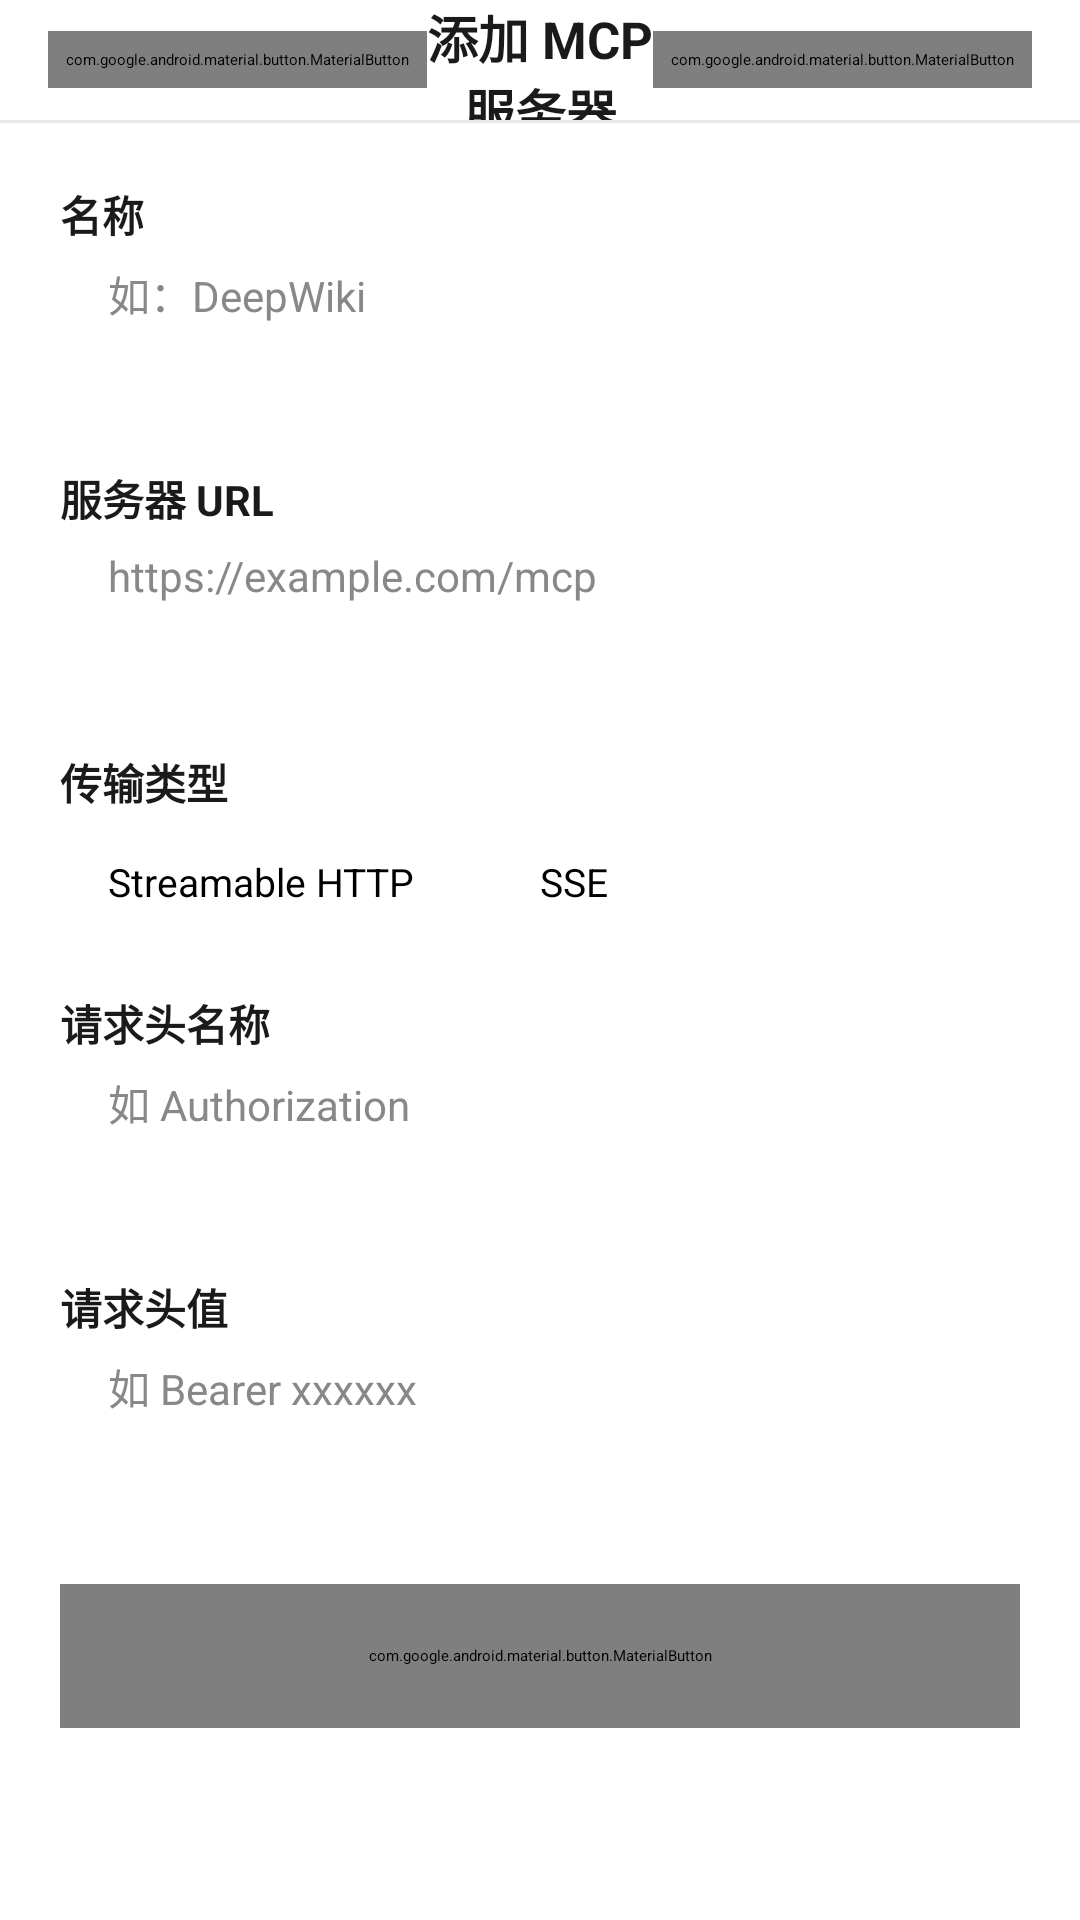

Reconstruct the res/layout file that produces this screen, plus the resources it refers to.
<!-- AndroidManifest.xml: application theme Theme.Jasmine -->
<!-- res/layout/activity_mcp_server_edit.xml -->
<?xml version="1.0" encoding="utf-8"?>
<LinearLayout xmlns:android="http://schemas.android.com/apk/res/android"
    xmlns:app="http://schemas.android.com/apk/res-auto"
    android:layout_width="match_parent"
    android:layout_height="match_parent"
    android:orientation="vertical"
    android:background="@color/bg_primary">

    
    <LinearLayout
        android:layout_width="match_parent"
        android:layout_height="40dp"
        android:gravity="center_vertical"
        android:paddingHorizontal="16dp"
        android:background="@color/white"
        android:elevation="0dp">

        <com.google.android.material.button.MaterialButton
            android:id="@+id/btnCancel"
            style="@style/Widget.MaterialComponents.Button.TextButton"
            android:layout_width="wrap_content"
            android:layout_height="wrap_content"
            android:text="取消"
            android:textColor="@color/text_secondary"
            android:textSize="14sp"
            android:minWidth="0dp"
            android:padding="6dp"
            android:stateListAnimator="@null"
            app:elevation="0dp"
            app:rippleColor="@android:color/transparent" />

        <TextView
            android:id="@+id/tvTitle"
            android:layout_width="0dp"
            android:layout_height="wrap_content"
            android:layout_weight="1"
            android:text="添加 MCP 服务器"
            android:textSize="17sp"
            android:textColor="@color/text_primary"
            android:textStyle="bold"
            android:gravity="center" />

        <com.google.android.material.button.MaterialButton
            android:id="@+id/btnSave"
            style="@style/Widget.MaterialComponents.Button.TextButton"
            android:layout_width="wrap_content"
            android:layout_height="wrap_content"
            android:text="保存"
            android:textColor="@color/generating_green"
            android:textSize="14sp"
            android:minWidth="0dp"
            android:padding="6dp"
            android:stateListAnimator="@null"
            app:elevation="0dp"
            app:rippleColor="@android:color/transparent" />
    </LinearLayout>

    <View
        android:layout_width="match_parent"
        android:layout_height="1dp"
        android:background="@color/divider" />

    <ScrollView
        android:layout_width="match_parent"
        android:layout_height="0dp"
        android:layout_weight="1">

        <LinearLayout
            android:layout_width="match_parent"
            android:layout_height="wrap_content"
            android:orientation="vertical"
            android:padding="20dp">

            
            <TextView
                android:layout_width="wrap_content"
                android:layout_height="wrap_content"
                android:text="名称"
                android:textSize="14sp"
                android:textColor="@color/text_primary"
                android:textStyle="bold" />

            <EditText
                android:id="@+id/etName"
                android:layout_width="match_parent"
                android:layout_height="48dp"
                android:layout_marginTop="6dp"
                android:background="@drawable/bg_card"
                android:hint="如：DeepWiki"
                android:inputType="text"
                android:paddingHorizontal="16dp"
                android:textSize="14sp"
                android:textColor="@color/text_primary"
                android:textColorHint="@color/text_secondary" />

            
            <TextView
                android:layout_width="wrap_content"
                android:layout_height="wrap_content"
                android:text="服务器 URL"
                android:textSize="14sp"
                android:textColor="@color/text_primary"
                android:textStyle="bold"
                android:layout_marginTop="20dp" />

            <EditText
                android:id="@+id/etUrl"
                android:layout_width="match_parent"
                android:layout_height="48dp"
                android:layout_marginTop="6dp"
                android:background="@drawable/bg_card"
                android:hint="https://example.com/mcp"
                android:inputType="textUri"
                android:paddingHorizontal="16dp"
                android:textSize="14sp"
                android:textColor="@color/text_primary"
                android:textColorHint="@color/text_secondary" />

            
            <TextView
                android:layout_width="wrap_content"
                android:layout_height="wrap_content"
                android:text="传输类型"
                android:textSize="14sp"
                android:textColor="@color/text_primary"
                android:textStyle="bold"
                android:layout_marginTop="20dp" />

            <RadioGroup
                android:id="@+id/rgTransport"
                android:layout_width="match_parent"
                android:layout_height="wrap_content"
                android:layout_marginTop="6dp"
                android:orientation="horizontal"
                android:background="@drawable/bg_card"
                android:paddingHorizontal="16dp"
                android:paddingVertical="8dp">

                <RadioButton
                    android:id="@+id/rbStreamableHttp"
                    android:layout_width="0dp"
                    android:layout_height="wrap_content"
                    android:layout_weight="1"
                    android:text="Streamable HTTP"
                    android:textSize="13sp"
                    android:checked="true" />

                <RadioButton
                    android:id="@+id/rbSse"
                    android:layout_width="0dp"
                    android:layout_height="wrap_content"
                    android:layout_weight="1"
                    android:text="SSE"
                    android:textSize="13sp" />
            </RadioGroup>

            
            <TextView
                android:layout_width="wrap_content"
                android:layout_height="wrap_content"
                android:text="请求头名称"
                android:textSize="14sp"
                android:textColor="@color/text_primary"
                android:textStyle="bold"
                android:layout_marginTop="20dp" />

            <EditText
                android:id="@+id/etHeaderName"
                android:layout_width="match_parent"
                android:layout_height="48dp"
                android:layout_marginTop="6dp"
                android:background="@drawable/bg_card"
                android:hint="如 Authorization"
                android:inputType="text"
                android:paddingHorizontal="16dp"
                android:textSize="14sp"
                android:textColor="@color/text_primary"
                android:textColorHint="@color/text_secondary" />

            
            <TextView
                android:layout_width="wrap_content"
                android:layout_height="wrap_content"
                android:text="请求头值"
                android:textSize="14sp"
                android:textColor="@color/text_primary"
                android:textStyle="bold"
                android:layout_marginTop="20dp" />

            <EditText
                android:id="@+id/etHeaderValue"
                android:layout_width="match_parent"
                android:layout_height="48dp"
                android:layout_marginTop="6dp"
                android:background="@drawable/bg_card"
                android:hint="如 Bearer xxxxxx"
                android:inputType="text"
                android:paddingHorizontal="16dp"
                android:textSize="14sp"
                android:textColor="@color/text_primary"
                android:textColorHint="@color/text_secondary" />

            
            <com.google.android.material.button.MaterialButton
                android:id="@+id/btnTestConnection"
                android:layout_width="match_parent"
                android:layout_height="48dp"
                android:layout_marginTop="28dp"
                android:text="测试连接"
                android:textSize="15sp"
                android:stateListAnimator="@null"
                app:elevation="0dp"
                app:backgroundTint="@color/accent"
                app:cornerRadius="8dp" />

            
            <TextView
                android:id="@+id/tvTestResult"
                android:layout_width="match_parent"
                android:layout_height="wrap_content"
                android:layout_marginTop="12dp"
                android:textSize="13sp"
                android:textColor="@color/text_secondary"
                android:visibility="gone" />

        </LinearLayout>
    </ScrollView>

</LinearLayout>
<!-- resources referenced by this layout -->
<resources>
  <color name="accent">#FF0C84FF</color>
  <color name="bg_primary">#FFFFFFFF</color>
  <color name="divider">#FFE8E8E8</color>
  <color name="generating_green">#FF4CAF50</color>
  <color name="text_primary">#FF1A1A1A</color>
  <color name="text_secondary">#FF888888</color>
  <color name="white">#FFFFFFFF</color>
  <style name="Theme.Jasmine" parent="Theme.MaterialComponents.Light.NoActionBar">
          <item name="colorPrimary">@color/accent</item>
          <item name="colorPrimaryVariant">@color/accent</item>
          <item name="colorOnPrimary">@color/white</item>
          <item name="colorSecondary">@color/accent</item>
          <item name="colorOnSecondary">@color/white</item>
          <item name="android:windowBackground">@color/bg_primary</item>
          <item name="android:statusBarColor">@color/status_bar</item>
          <item name="android:windowLightStatusBar">true</item>
          <item name="android:navigationBarColor">@color/white</item>
          <item name="android:windowLightNavigationBar" tools:targetApi="27">true</item>
      </style>
  <color name="status_bar">#FFFFFFFF</color>
</resources>
